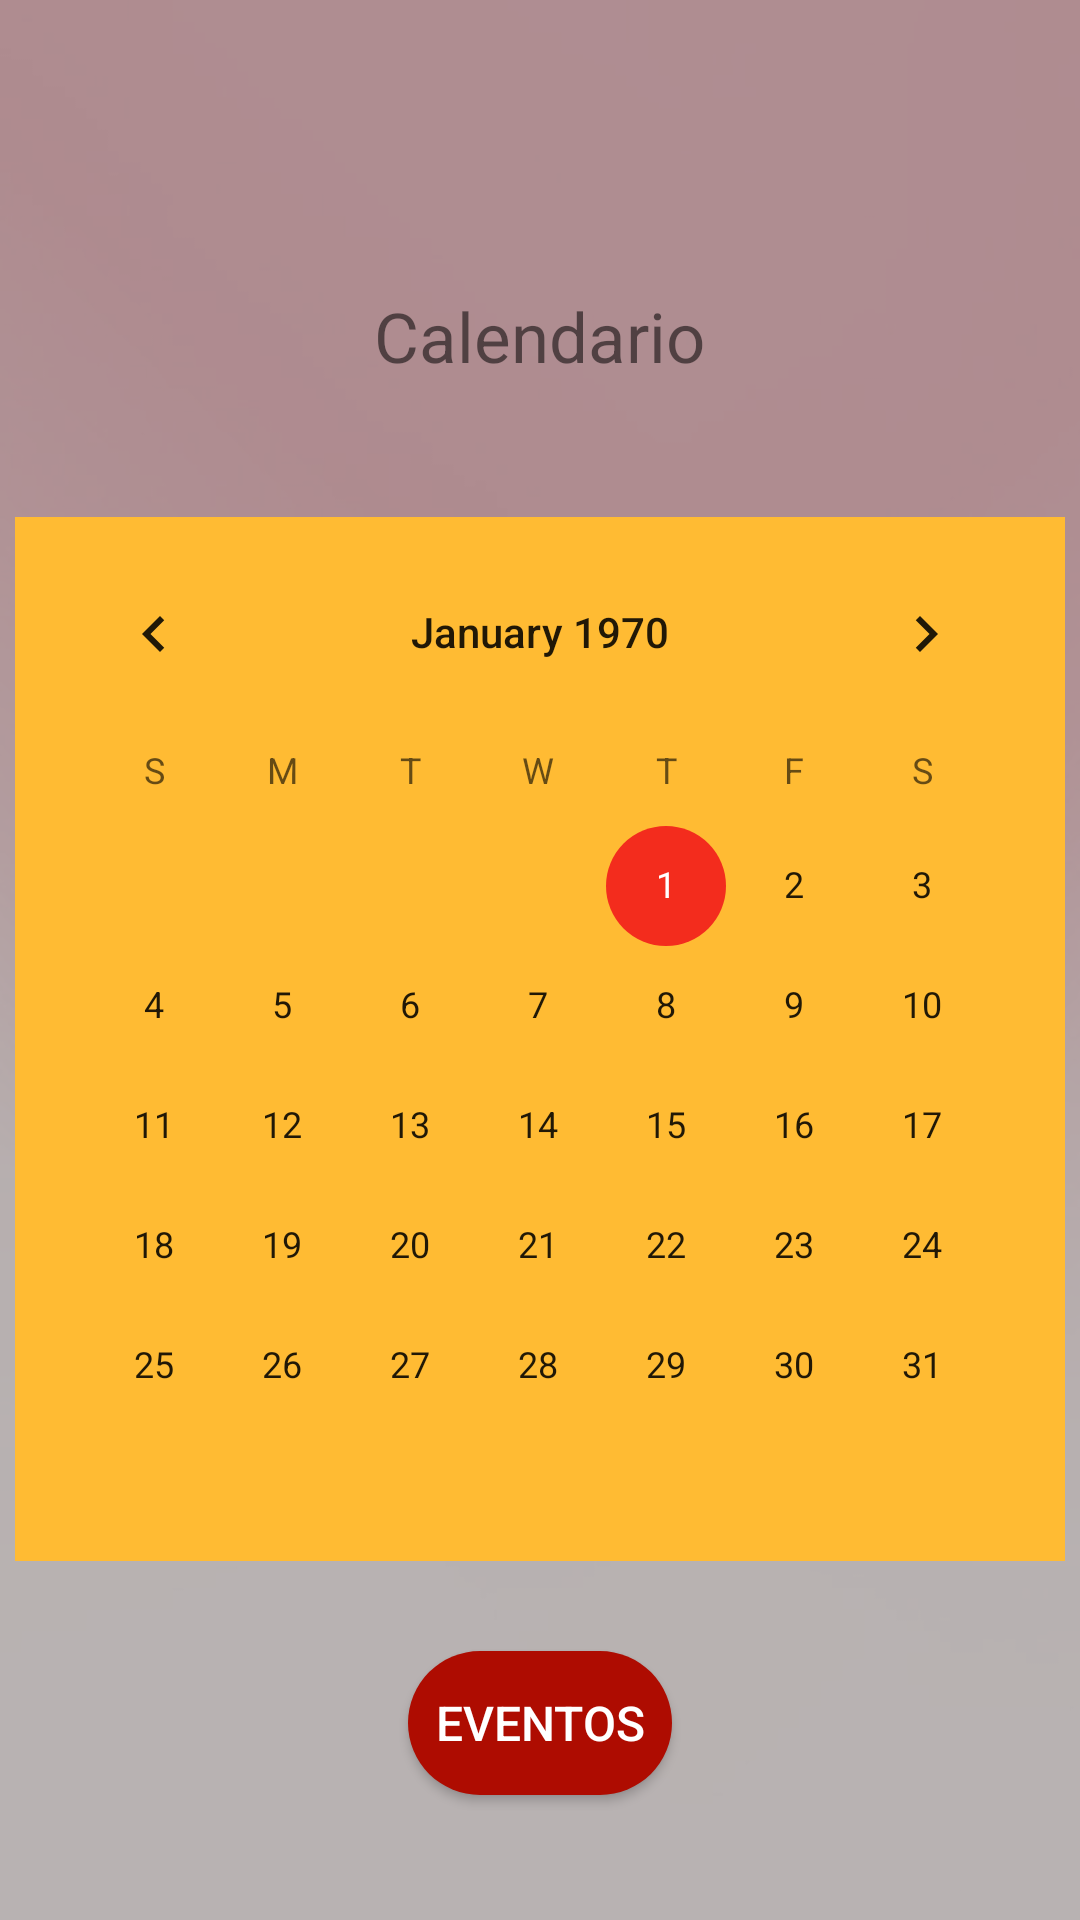

Layout XML and referenced resources for this Android screen:
<!-- AndroidManifest.xml: application theme AppTheme -->
<!-- res/layout/fragment_calendario.xml -->
<?xml version="1.0" encoding="utf-8"?>
<RelativeLayout xmlns:android="http://schemas.android.com/apk/res/android"
    xmlns:tools="http://schemas.android.com/tools"
    android:layout_width="match_parent"
    android:layout_height="match_parent"
    tools:context=".RegistroActivity"
    >

    <ImageView
        android:layout_width="match_parent"
        android:layout_height="match_parent"
        android:src="@drawable/f"
        android:scaleType="centerCrop"
        />

    <LinearLayout
        android:layout_width="match_parent"
        android:orientation="vertical"
        android:background="#D8ACA4A4"
        android:gravity="center"
        android:layout_height="match_parent">

        <TextView
            android:layout_width="wrap_content"
            android:layout_height="wrap_content"
            android:id="@+id/myDate"
            android:text="Calendario"
            android:layout_gravity="center"
            android:textAlignment="center"
            android:layout_marginTop="55dp"
            android:textSize="23sp"/>
        <LinearLayout
            android:layout_width="wrap_content"
            android:layout_marginTop="45dp"
            android:layout_height="wrap_content"
            android:background="@android:color/white"
            android:layout_gravity="center">

            <CalendarView
                android:background="@android:color/holo_orange_light"
                android:id="@+id/calendarView"
                android:layout_width="wrap_content"
                android:padding="5dp"
                android:layout_height="wrap_content" />
        </LinearLayout>

        <Button
            android:layout_width="wrap_content"
            android:layout_height="wrap_content"
            android:layout_gravity="center"
            android:layout_marginTop="30dp"
            android:id="@+id/button_eventos"
            android:background="@drawable/btn_eventos_calendar"
            android:text="eventos"
            android:textColor="#fff"
            android:textSize="16sp"
            android:elevation="5dp"
            />

    </LinearLayout>

</RelativeLayout>
<!-- resources referenced by this layout -->
<resources>
  <!-- drawable btn_eventos_calendar (drawable) -->
  <?xml version="1.0" encoding="utf-8"?>
  <shape android:shape="rectangle" xmlns:android="http://schemas.android.com/apk/res/android">
      <solid android:color="#AE0C01"></solid>
      <corners android:radius="30dp"></corners>
  </shape>
  <!-- drawable f: jpg bitmap (drawable-v24, 22454 bytes) -->
  <style name="AppTheme" parent="Theme.AppCompat.Light.NoActionBar">
          
          <item name="colorPrimary">@color/design_default_color_primary</item>
          <item name="colorPrimaryDark">@color/design_default_color_primary_dark</item>
          <item name="colorAccent">#F32C1D</item>
      </style>
</resources>
